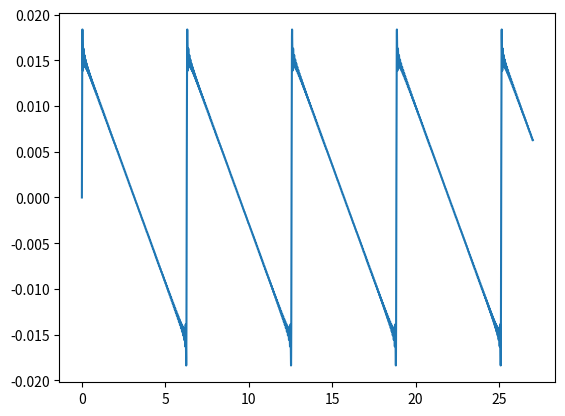

Write Python code to recreate this figure.
import numpy as np
import matplotlib.pyplot as plt


rectifications = 100
frequency =37
Ttime  = 1000

amps = []
t = np.arange(0,1/frequency*Ttime,0.001)
for i in range(1,rectifications+1):
    a = np.sin((t*i))/i   # i(sin(frequency * time))
    #a = (np.sin((t*i))*(-1**(i-1)))/i   # i(sin(frequency * time))
    if len(amps) != 0:
        for i in range(len(amps)):
            amps[i]+=a[i]
    else:
        amps = a
amps /= rectifications

plt.plot(t,amps)
plt.show()
